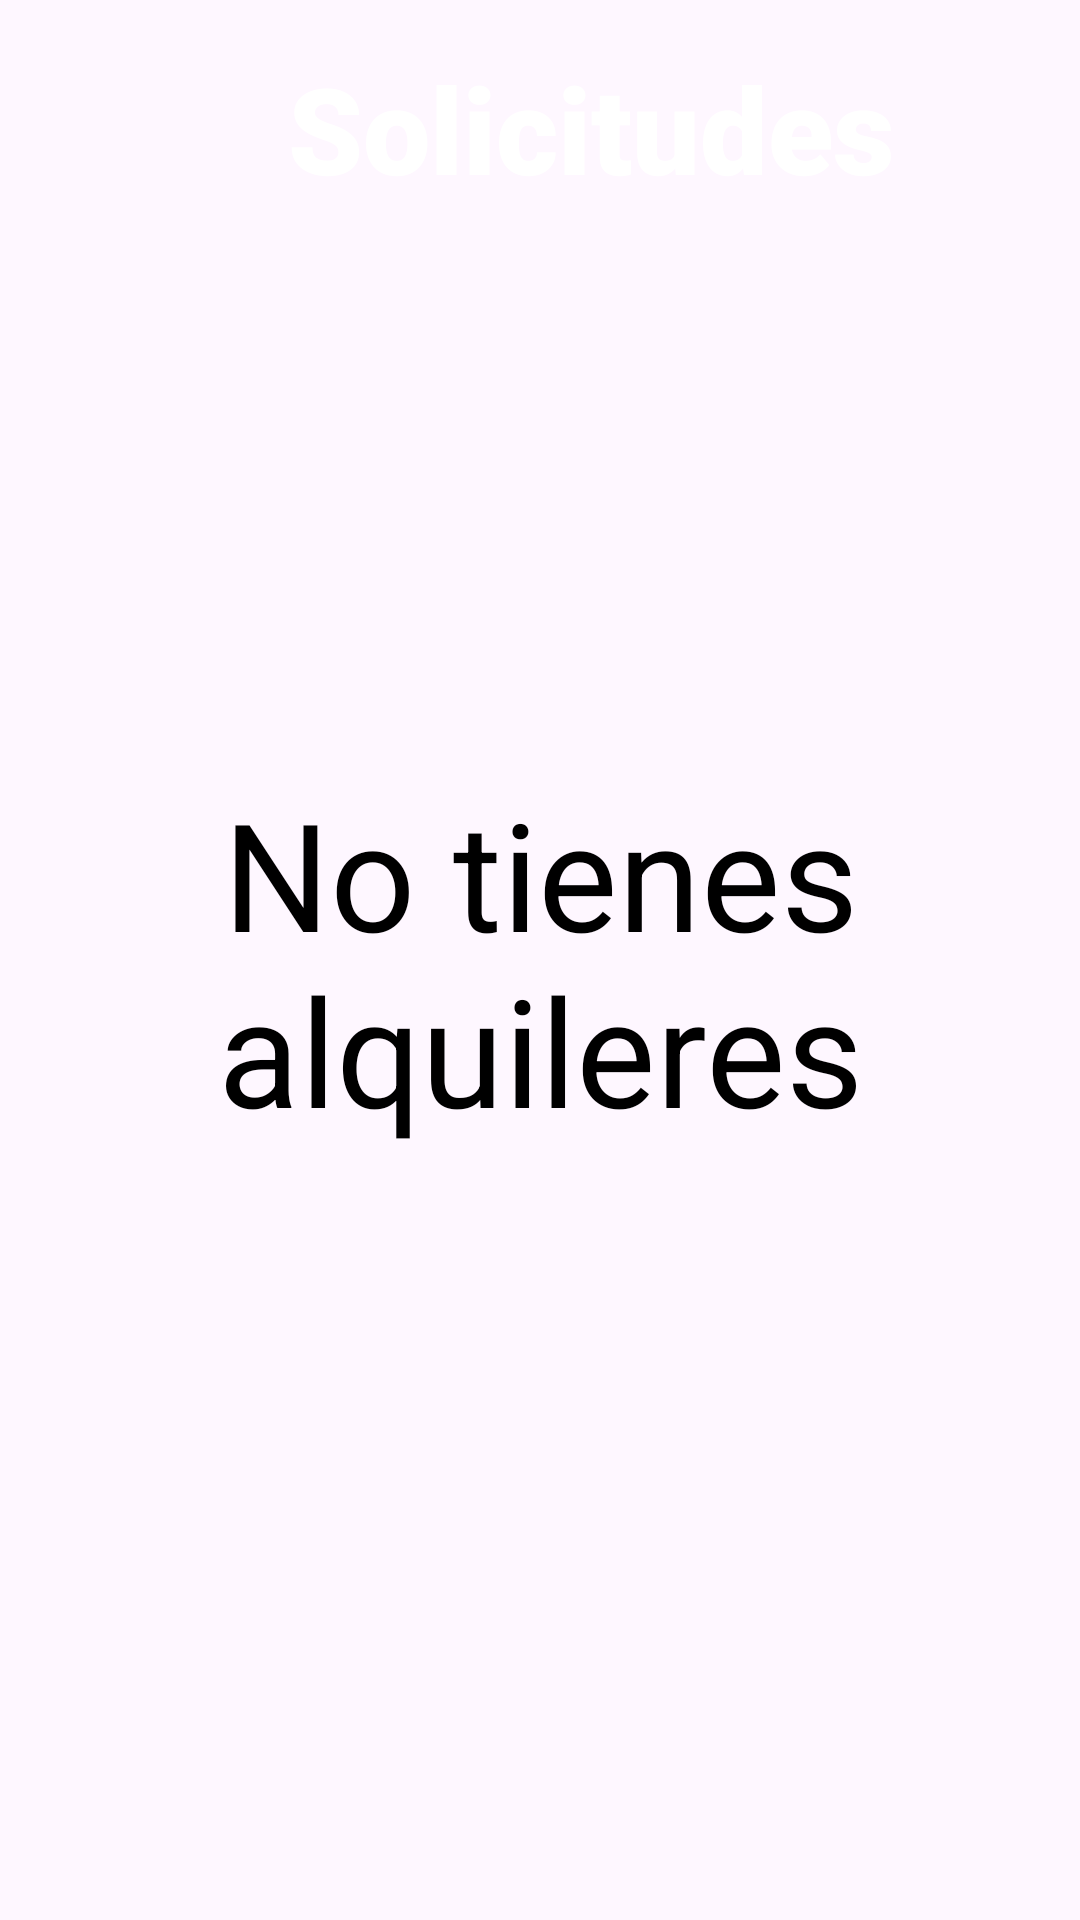

Android layout source for this screen:
<!-- AndroidManifest.xml: application theme Base.Theme.Easy_Event_App -->
<!-- res/layout/activity_solicitud_alquileres.xml -->
<?xml version="1.0" encoding="utf-8"?>
<androidx.constraintlayout.widget.ConstraintLayout xmlns:android="http://schemas.android.com/apk/res/android"
    xmlns:app="http://schemas.android.com/apk/res-auto"
    xmlns:tools="http://schemas.android.com/tools"
    android:layout_width="match_parent"
    android:layout_height="match_parent"
    tools:context=".SolicitudAlquileres">

    <androidx.constraintlayout.widget.ConstraintLayout
        android:layout_width="match_parent"
        android:layout_height="match_parent"
        android:layout_marginTop="55dp">


        <androidx.recyclerview.widget.RecyclerView
            android:id="@+id/listaAlquiler"
            android:layout_width="0dp"
            android:layout_height="0dp"
            android:layout_marginStart="1dp"
            android:layout_marginEnd="1dp"
            android:clipToPadding="false"
            android:orientation="vertical"
            android:paddingTop="50dp"
            android:paddingBottom="10dp"
            app:layout_constraintBottom_toBottomOf="parent"
            app:layout_constraintEnd_toEndOf="parent"
            app:layout_constraintHorizontal_bias="0.0"
            app:layout_constraintStart_toStartOf="parent"
            app:layout_constraintTop_toTopOf="parent"
            app:layout_constraintVertical_bias="0.0" />

        <TextView
            android:id="@+id/nada"
            android:layout_width="wrap_content"
            android:layout_height="wrap_content"
            android:text="No tienes alquileres"
            android:gravity="center"
            android:textColor="@color/black"
            android:textSize="50dp"
            app:layout_constraintBottom_toBottomOf="parent"
            app:layout_constraintEnd_toEndOf="parent"
            app:layout_constraintStart_toStartOf="parent"
            app:layout_constraintTop_toTopOf="parent"
            app:layout_constraintVertical_bias="0.441">

        </TextView>

    </androidx.constraintlayout.widget.ConstraintLayout>


    <androidx.constraintlayout.widget.ConstraintLayout
        android:layout_width="match_parent"
        android:layout_height="100dp"
        android:background="@drawable/banner_redondo">

        <ImageButton
            android:id="@+id/volverButton"
            android:layout_width="47dp"
            android:layout_height="47dp"
            android:layout_marginStart="28dp"
            android:layout_marginTop="13dp"
            android:layout_marginBottom="13dp"
            android:background="@drawable/ic_back"
            app:layout_constraintBottom_toBottomOf="parent"
            app:layout_constraintStart_toStartOf="parent"
            app:layout_constraintTop_toTopOf="parent"
            app:layout_constraintVertical_bias="0.222" />

        <TextView
            android:id="@+id/firstFragment"
            android:layout_width="0dp"
            android:layout_height="50dp"
            android:layout_marginStart="96dp"
            android:layout_marginTop="16dp"
            android:fontFamily="sans-serif-black"
            android:gravity="left"
            android:text="Solicitudes"
            android:textColor="@color/white"
            android:textSize="40sp"
            app:layout_constraintStart_toStartOf="parent"
            app:layout_constraintTop_toTopOf="parent" />
    </androidx.constraintlayout.widget.ConstraintLayout>

</androidx.constraintlayout.widget.ConstraintLayout>
<!-- resources referenced by this layout -->
<resources>
  <color name="black">#FF000000</color>
  <color name="white">#FFFFFFFF</color>
  <style name="Base.Theme.Easy_Event_App" parent="Theme.Material3.DayNight.NoActionBar">
          
          <item name="colorPrimary">@color/my_primary</item>
          <item name="colorPrimaryVariant">@color/my_primary</item>
          <item name="colorOnPrimary">@color/white</item>
  
          <item name="colorSecondary">@color/my_secondary</item>
          <item name="colorSecondaryVariant">@color/my_secondary</item>
          <item name="colorOnSecondary">@color/black</item>
  
          <item name="android:statusBarColor">@color/my_primary</item>
          
      </style>
  <color name="my_primary">#5E35B1</color>
  <color name="my_secondary">#673AB7</color>
</resources>
